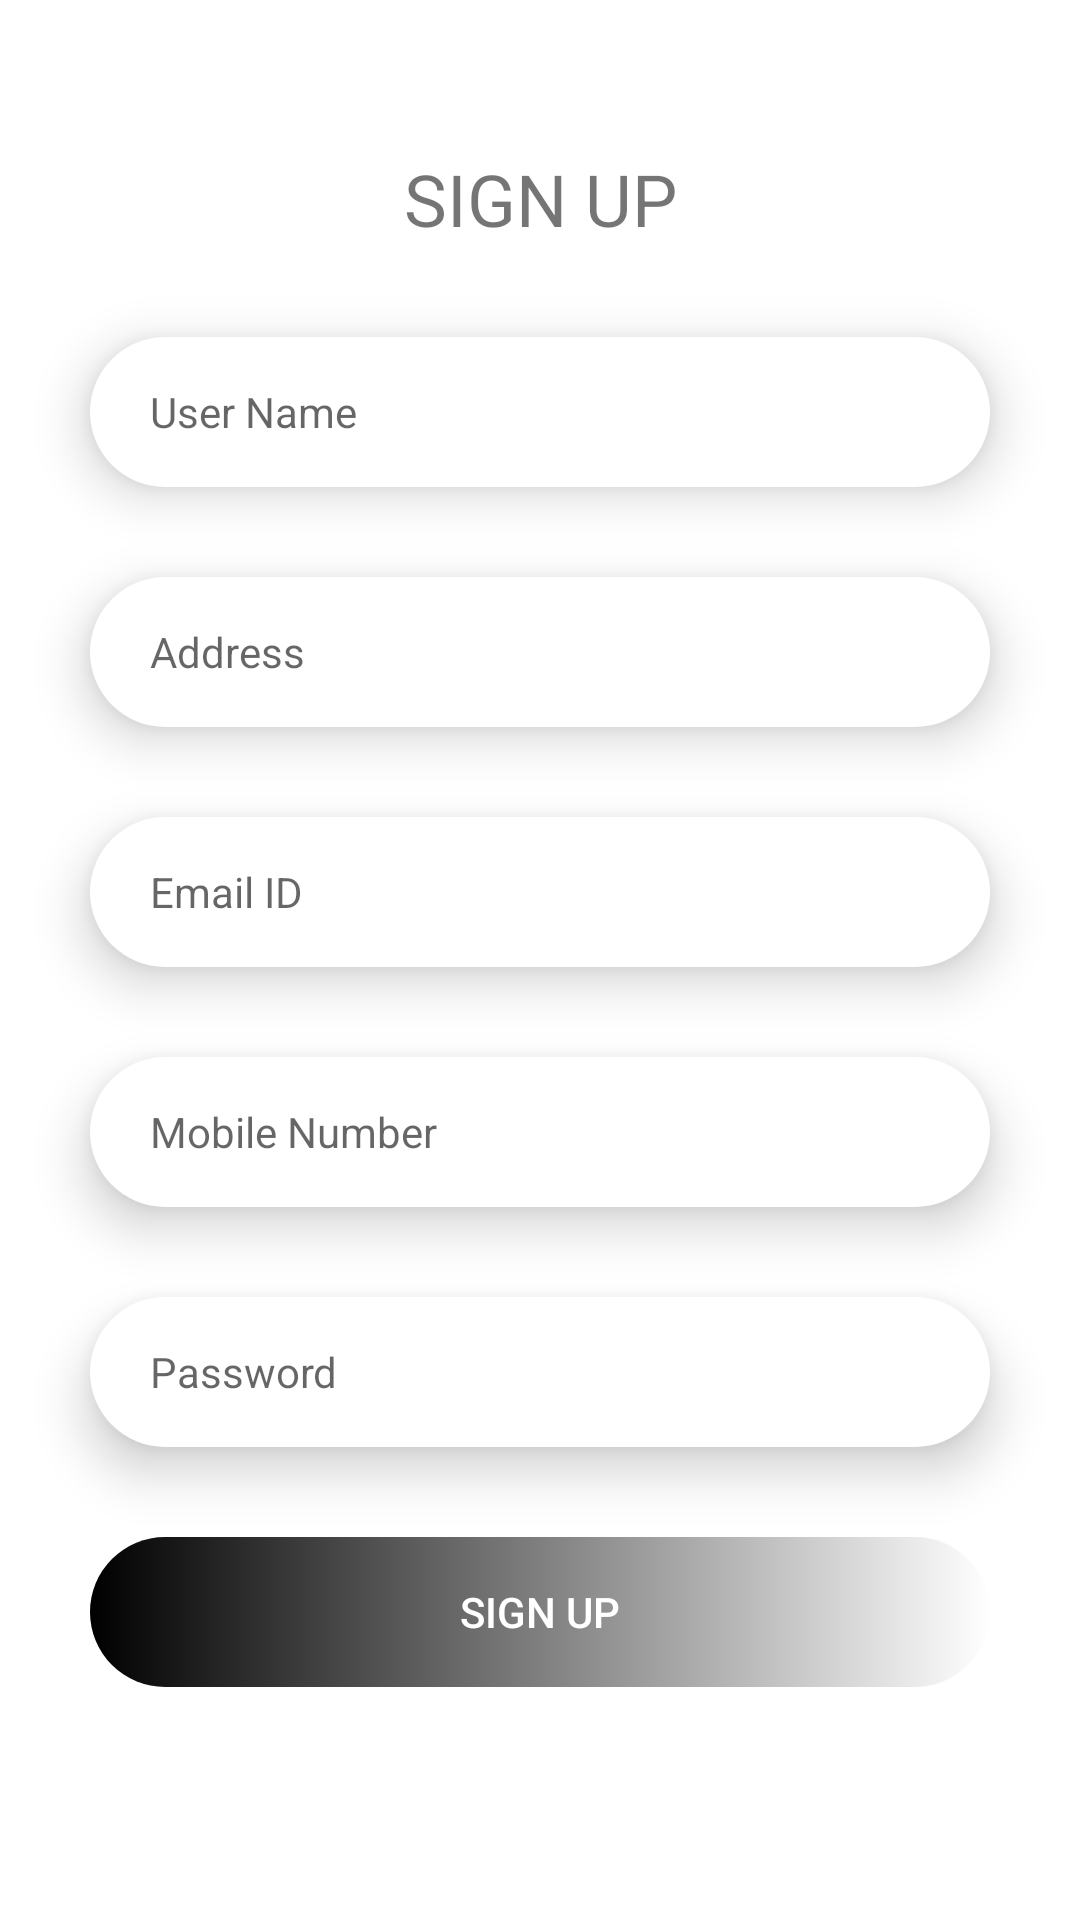

The Android layout XML behind this screen, and the referenced resources:
<!-- AndroidManifest.xml: application theme AppTheme -->
<!-- res/layout/activity_page_3.xml -->
<?xml version="1.0" encoding="utf-8"?>
<androidx.constraintlayout.widget.ConstraintLayout xmlns:android="http://schemas.android.com/apk/res/android"
    xmlns:app="http://schemas.android.com/apk/res-auto"
    xmlns:tools="http://schemas.android.com/tools"
    android:layout_width="match_parent"
    android:layout_height="match_parent"
    tools:context=".page_3"
    android:background="#ffffff">

    <TextView
        android:id="@+id/textViewSignup"
        android:layout_width="wrap_content"
        android:layout_height="wrap_content"
        android:text="@string/Sign_Up"
        android:textSize="24sp"
        app:layout_constraintTop_toTopOf="parent"
        app:layout_constraintStart_toStartOf="parent"
        app:layout_constraintEnd_toEndOf="parent"
        android:layout_marginTop="50dp"/>

    <EditText
        android:id="@+id/editTextUsername"
        android:layout_width="300dp"
        android:layout_height="50dp"
        android:inputType="textPersonName"
        android:hint="@string/User_name"
        android:textSize="14sp"
        app:layout_constraintTop_toBottomOf="@id/textViewSignup"
        app:layout_constraintStart_toStartOf="parent"
        app:layout_constraintEnd_toEndOf="parent"
        android:layout_marginTop="30dp"
        android:background="@drawable/edit_text_border"
        android:elevation="10dp"
        android:paddingLeft="20dp"
        android:paddingStart="20dp"
        android:paddingRight="20dp"
        android:paddingEnd="20dp"/>

    <EditText
        android:id="@+id/editTextAddress"
        android:layout_width="300dp"
        android:layout_height="50dp"
        android:hint="@string/address"
        android:textSize="14sp"
        android:inputType="textMultiLine"
        app:layout_constraintTop_toBottomOf="@id/editTextUsername"
        app:layout_constraintStart_toStartOf="parent"
        app:layout_constraintEnd_toEndOf="parent"
        android:background="@drawable/edit_text_border"
        android:layout_marginTop="30dp"
        android:paddingLeft="20dp"
        android:paddingStart="20dp"
        android:paddingEnd="20dp"
        android:paddingRight="20dp"
        android:elevation="10dp"/>

    <EditText
        android:id="@+id/editTextEmailID"
        android:layout_width="300dp"
        android:layout_height="50dp"
        android:hint="@string/email_id"
        android:textSize="14sp"
        android:inputType="textEmailAddress"
        app:layout_constraintTop_toBottomOf="@id/editTextAddress"
        app:layout_constraintStart_toStartOf="parent"
        app:layout_constraintEnd_toEndOf="parent"
        android:layout_marginTop="30dp"
        android:background="@drawable/edit_text_border"
        android:elevation="10dp"
        android:paddingLeft="20dp"
        android:paddingStart="20dp"
        android:paddingRight="20dp"
        android:paddingEnd="20dp"/>

    <EditText
        android:id="@+id/editTextMobileNumber"
        android:layout_width="300dp"
        android:layout_height="50dp"
        android:inputType="phone"
        android:hint="@string/mobile_number"
        android:textSize="14sp"
        app:layout_constraintTop_toBottomOf="@id/editTextEmailID"
        app:layout_constraintStart_toStartOf="parent"
        app:layout_constraintEnd_toEndOf="parent"
        android:layout_marginTop="30dp"
        android:background="@drawable/edit_text_border"
        android:paddingLeft="20dp"
        android:paddingStart="20dp"
        android:paddingEnd="20dp"
        android:paddingRight="20dp"
        android:elevation="10dp"/>

    <EditText
        android:id="@+id/editTextPassword"
        android:layout_width="300dp"
        android:layout_height="50dp"
        android:inputType="textPassword"
        android:hint="@string/password"
        android:textSize="14sp"
        app:layout_constraintTop_toBottomOf="@id/editTextMobileNumber"
        app:layout_constraintStart_toStartOf="parent"
        app:layout_constraintEnd_toEndOf="parent"
        android:layout_marginTop="30dp"
        android:background="@drawable/edit_text_border"
        android:paddingLeft="20dp"
        android:paddingStart="20dp"
        android:paddingRight="20dp"
        android:paddingEnd="20dp"
        android:elevation="10dp"/>

    <Button
        android:layout_width="300dp"
        android:layout_height="50dp"
        android:text="@string/Sign_Up"
        android:textSize="14sp"
        android:textColor="#ffffff"
        android:background="@drawable/button_border"
        app:layout_constraintTop_toBottomOf="@id/editTextPassword"
        app:layout_constraintStart_toStartOf="parent"
        app:layout_constraintEnd_toEndOf="parent"
        android:layout_marginTop="30dp"
        android:elevation="10dp"/>

</androidx.constraintlayout.widget.ConstraintLayout>
<!-- resources referenced by this layout -->
<resources>
  <!-- drawable button_border (drawable) -->
  <?xml version="1.0" encoding="utf-8"?>
  <shape xmlns:android="http://schemas.android.com/apk/res/android"
      android:shape="rectangle">
  
      <solid
          android:color="#000000"/>
  
      <corners
          android:radius="200dp"/>
  
      <gradient
          android:startColor="#000000"
          android:type="linear"/>
  
  </shape>
  <!-- drawable edit_text_border (drawable) -->
  <?xml version="1.0" encoding="utf-8"?>
  <shape xmlns:android="http://schemas.android.com/apk/res/android"
      android:shape="rectangle">
  
      <solid
          android:color="#ffffff"/>
  
      <corners
          android:radius="150dp"/>
  
  </shape>
  <string name="Sign_Up">SIGN UP</string>
  <string name="User_name">User Name</string>
  <string name="address">Address</string>
  <string name="email_id">Email ID</string>
  <string name="mobile_number">Mobile Number</string>
  <string name="password">Password</string>
  <style name="AppTheme" parent="Theme.AppCompat.Light.NoActionBar">
          
          <item name="colorPrimary">@color/colorPrimary</item>
          <item name="colorPrimaryDark">@android:color/primary_text_light</item>
          <item name="colorAccent">@color/colorAccent</item>
      </style>
  <!-- not gathered from this repository: default colours our renderer supplied (Android Studio template values) -->
  <color name="colorPrimary">#FF6200EE</color>
  <color name="colorAccent">#FF03DAC5</color>
</resources>
